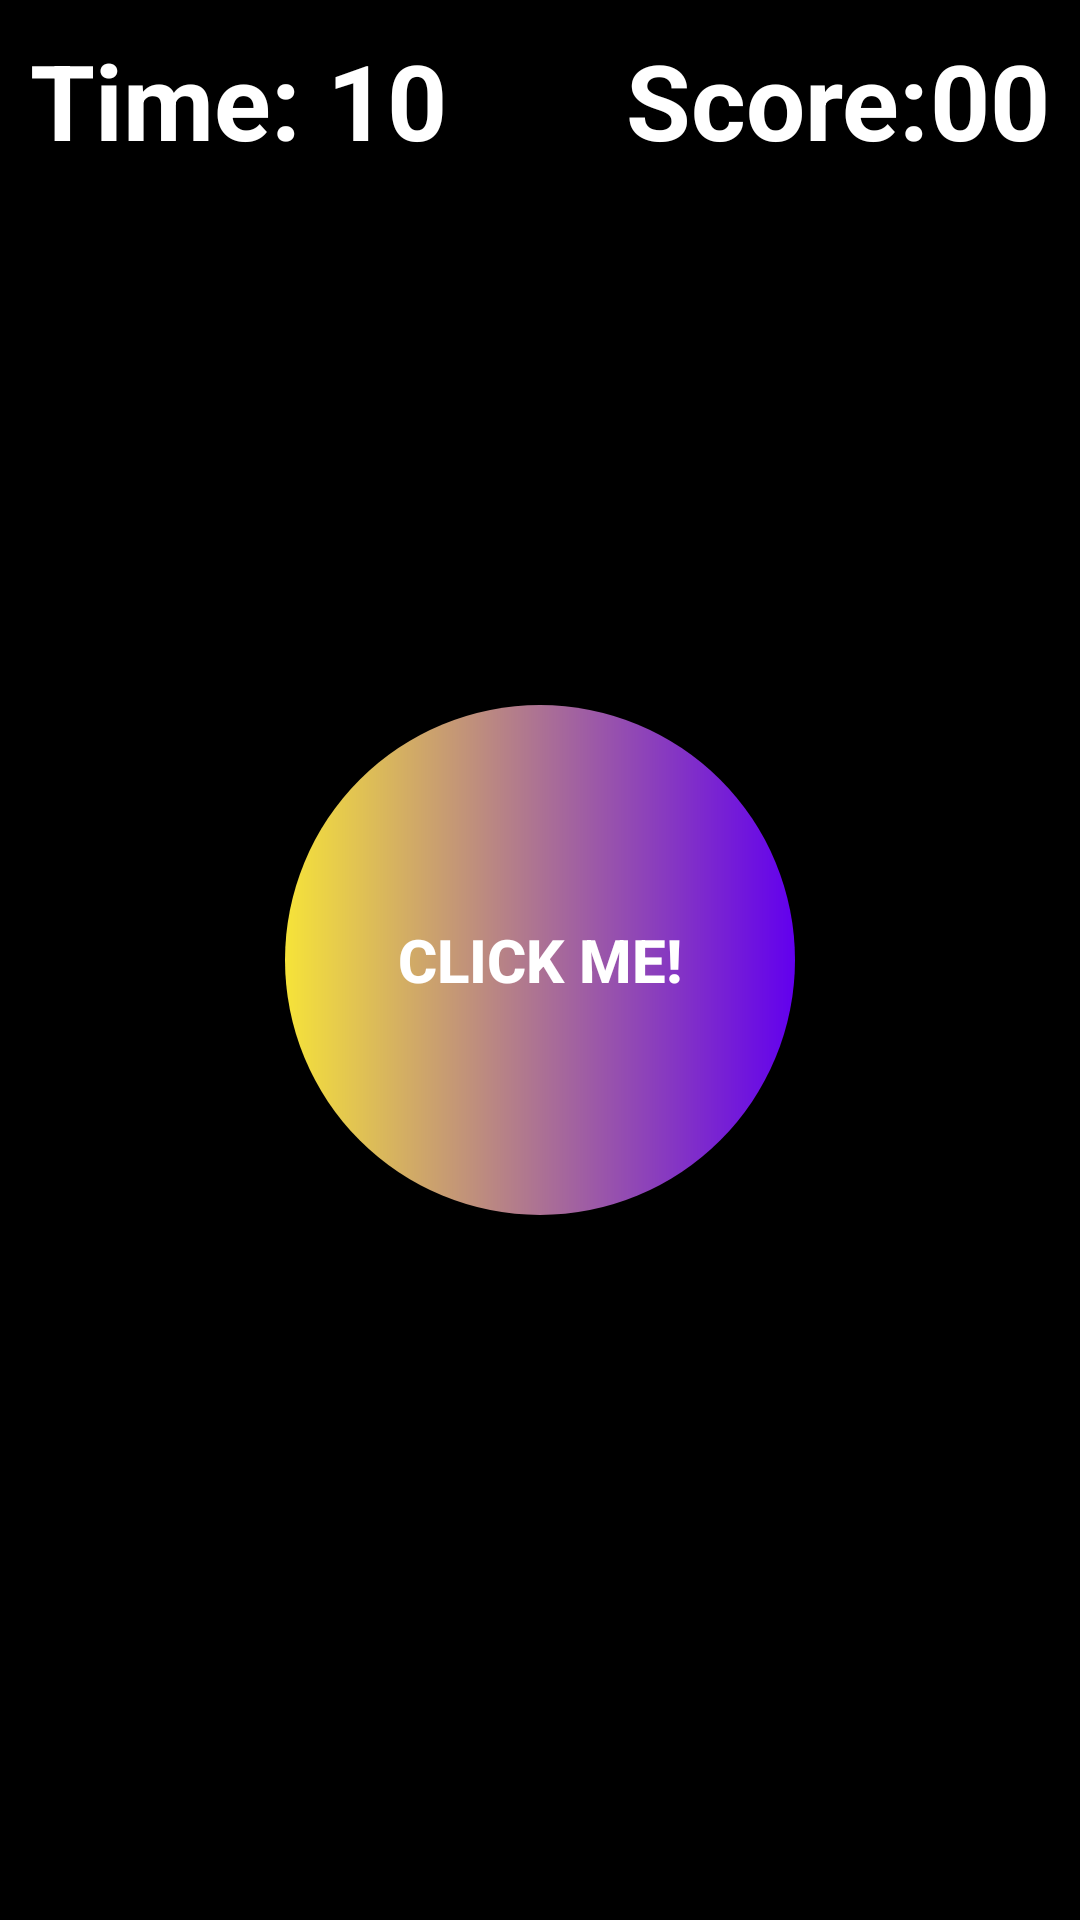

The Android layout XML behind this screen, and the referenced resources:
<!-- AndroidManifest.xml: application theme Theme.ClickSpeedTest -->
<!-- res/layout/activity_player_one.xml -->
<?xml version="1.0" encoding="utf-8"?>
<RelativeLayout xmlns:android="http://schemas.android.com/apk/res/android"
    xmlns:app="http://schemas.android.com/apk/res-auto"
    xmlns:tools="http://schemas.android.com/tools"
    android:layout_width="match_parent"
    android:layout_height="match_parent"
    android:padding="10dp"
    android:background="@color/black"
    tools:context=".PlayerOneActivity">

    <TextView
        android:id="@+id/txt1"
        android:layout_width="wrap_content"
        android:layout_height="wrap_content"
        android:layout_alignParentStart="true"
        android:layout_alignParentTop="true"
        android:text="Time: "
        android:textSize="35sp"
        android:textStyle="bold" />


    <TextView
        android:id="@+id/txtTime"
        android:layout_width="wrap_content"
        android:layout_height="wrap_content"
        android:layout_alignParentTop="true"
        android:layout_toEndOf="@id/txt1"
        android:text="10"
        android:textSize="35sp"
        android:textStyle="bold" />

    <TextView
        android:id="@+id/txt2"
        android:layout_width="wrap_content"
        android:layout_height="wrap_content"
        android:layout_alignParentTop="true"
        android:layout_toStartOf="@id/txtScore"
        android:text="Score:"
        android:textSize="35sp"
        android:textStyle="bold" />

    <TextView
        android:id="@+id/txtScore"
        android:layout_width="wrap_content"
        android:layout_height="wrap_content"
        android:layout_alignParentTop="true"
        android:layout_alignParentEnd="true"
        android:text="00"
        android:textSize="35sp"
        android:textStyle="bold" />


    <Button
        android:id="@+id/btnClickme"
        android:layout_width="170dp"
        android:layout_height="170dp"
        android:layout_centerInParent="true"
        android:background="@drawable/btn_back"
        android:enabled="true"
        android:shadowRadius="20"
        android:text="@string/click_me"
        android:textColor="@color/white"
        android:textStyle="bold" />


</RelativeLayout>
<!-- resources referenced by this layout -->
<resources>
  <color name="black">#FF000000</color>
  <color name="white">#FFFFFFFF</color>
  <!-- drawable btn_back (drawable) -->
  <?xml version="1.0" encoding="utf-8"?>
  <shape xmlns:android="http://schemas.android.com/apk/res/android" >
  
      <corners android:radius="500dp"/>
      <gradient android:gradientRadius="5dp"
          android:endColor="@color/yellow"
          android:angle="180"
          android:startColor="@color/purple_500"/>
  </shape>
  <string name="click_me">Click Me!</string>
  <style name="Theme.ClickSpeedTest" parent="Theme.AppCompat.DayNight.NoActionBar">
          
          <item name="colorPrimary">@color/black</item>
          <item name="colorPrimaryVariant">@color/black</item>
          <item name="colorOnPrimary">@color/white</item>
          
          <item name="colorSecondary">@color/teal_200</item>
          <item name="colorSecondaryVariant">@color/teal_700</item>
          <item name="colorOnSecondary">@color/black</item>
          
          <item name="android:statusBarColor" tools:targetApi="l">?attr/colorPrimaryVariant</item>
          
          <item name="bottomSheetDialogTheme">@style/AppBottomSheetDialogTheme</item>
          <item name="android:textSize">20sp</item>
          <item name="android:textColor">@color/white</item>
      </style>
  <color name="yellow">#F6E339</color>
  <color name="purple_500">#FF6200EE</color>
  <color name="teal_200">#FF03DAC5</color>
  <color name="teal_700">#FF018786</color>
  <style name="AppBottomSheetDialogTheme" parent="Theme.Design.Light.BottomSheetDialog">
          <item name="bottomSheetStyle">@style/AppModalStyle</item>
      </style>
  <style name="AppModalStyle" parent="Widget.Design.BottomSheet.Modal">
          <item name="android:background">@drawable/rounded_dialog</item>
      </style>
  <!-- drawable rounded_dialog (drawable) -->
  <shape xmlns:android="http://schemas.android.com/apk/res/android"
      android:shape="rectangle">
  
      <solid android:color="@android:color/black"/>
      <corners android:topLeftRadius="16dp"
          android:topRightRadius="16dp"/>
      <gradient android:gradientRadius="5dp"
          android:endColor="@color/yellow"
          android:angle="180"
          android:startColor="@color/purple_500"/>
  </shape>
</resources>
